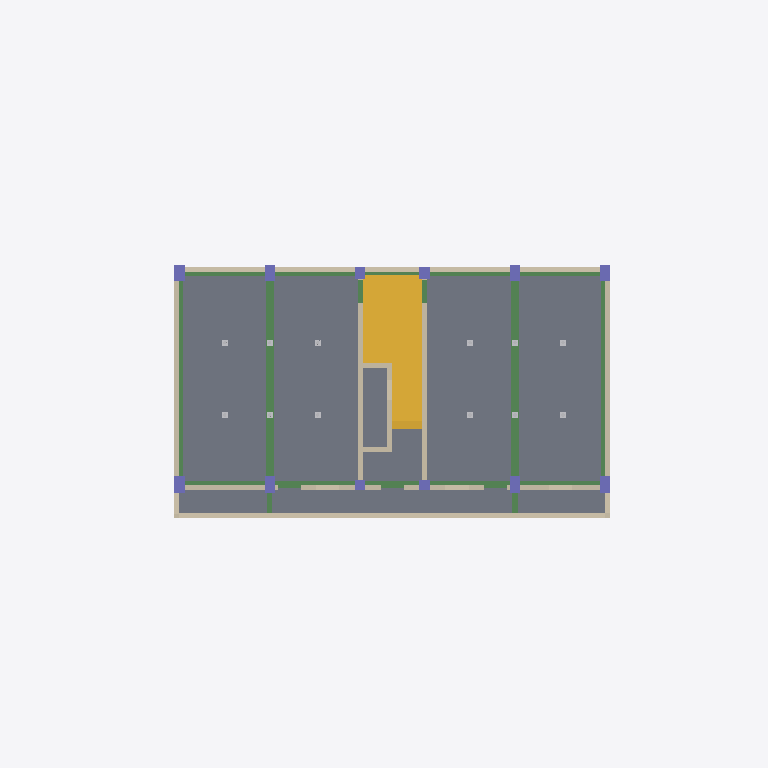
Plan cut of the same IFC building model at storey '지상3층' (level 6.30 m, cut at 7.70 m), seen from above with north up, elements coloured by IFC class: 25 slabs (grey), 20 walls (beige), 18 beams (green), 12 columns (violet), 12 other elements (light grey), 2 stairs (yellow). Cut surfaces are drawn darker.
Extent 27.6 m × 23.0 m × 18.8 m (x, y, z). Storeys (8): 지하1층 at -3.10 m; GL at 0.00 m; 지상1층 at 0.10 m; 지상2층 at 3.20 m; 지상3층 at 6.30 m; 지상4층 at 9.40 m; 옥상지붕바닥층 at 12.50 m; 옥상지붕층 at 15.30 m. Elements (505): 165 IfcSlab, 123 IfcWall, 94 IfcBeam, 64 IfcColumn, 53 IfcBuildingElementProxy, 6 IfcStair.

HEADER;
FILE_DESCRIPTION(('ViewDefinition [ReferenceView_V1.2]','RevitIdentifiers [ContentGUID: 4e30199e-5b2a-4005-a19c-90a22495f940, VersionGUID: 90ba9682-3f60-48c6-ab73-329dd50fc1ab, NumberOfSaves: 40]','ExchangeRequirement [Architecture]','CoordinateReference [CoordinateBase: 공유 좌표, ProjectSite: Default Site]'),'2;1');
FILE_NAME('해체 참조모델 No. 04_v2.ifc','2025-07-14T17:52:47+09:00',(''),(''),'ODA SDAI 25.12','Autodesk Revit 26.1.0.35 (KOR) - IFC 26.1.0.35','');
FILE_SCHEMA(('IFC4'));
ENDSEC;
DATA;
#29=IFCPROJECT('1ca9dtConBN9x8rKZivtGa',#18,'# 04',$,$,'','Project Status',(#24),#39385);
#68=IFCSITE('1ca9dtConBN9x8rKZivtGc',#18,'Default',$,$,#67,$,$,.ELEMENT.,$,$,$,$,$);
#34=IFCBUILDING('1ca9dtConBN9x8rKZivtGb',#18,'해체 참조모델 No. 04',$,$,#32,$,'해체 참조모델 No. 04',.ELEMENT.,$,$,$);
#38=IFCBUILDINGSTOREY('18qMg7GHP8XAt9eisKKc8S',#18,'지하1층',$,'레벨:8mm Head',#37,$,'지하1층',.ELEMENT.,-3100.0);
#41=IFCBUILDINGSTOREY('1qv6ynVKX7xf87anS8vNi1',#18,'GL',$,'레벨:8mm Head',#40,$,'GL',.ELEMENT.,2.399374E-10);
#45=IFCBUILDINGSTOREY('12X8b_JXT4YBApQZPq5zap',#18,'지상1층',$,'레벨:8mm Head',#44,$,'지상1층',.ELEMENT.,100.0);
#49=IFCBUILDINGSTOREY('1NRBOwNhD3UhFuBuRWbEBv',#18,'지상2층',$,'레벨:8mm Head',#48,$,'지상2층',.ELEMENT.,3200.0);
#53=IFCBUILDINGSTOREY('1NRBOwNhD3UhFuBuRWbEBW',#18,'지상3층',$,'레벨:8mm Head',#52,$,'지상3층',.ELEMENT.,6299.999999999999);
#57=IFCBUILDINGSTOREY('1qv6ynVKX7xf87anS8vN2n',#18,'지상4층',$,'레벨:8mm Head',#56,$,'지상4층',.ELEMENT.,9400.000000000515);
#61=IFCBUILDINGSTOREY('0G11r9iFH2GxrJLE$_rmCF',#18,'옥상지붕바닥층',$,'레벨:8mm Head',#60,$,'옥상지붕바닥층',.ELEMENT.,12500.000000000515);
#65=IFCBUILDINGSTOREY('2HlaNOKCvA8vlaOETxYFJ5',#18,'옥상지붕층',$,'레벨:8mm Head',#64,$,'옥상지붕층',.ELEMENT.,15300.000000000515);
#13548=IFCSLAB('2HlaNOKCvA8vlaOETxY8DO',#18,'바닥:S1 THK150:1359693',$,'바닥:S1 THK150',#13535,#13547,'1359693',.FLOOR.);
#32720=IFCSLAB('0Ssz3bEar5gOi4kGg6b7B7',#18,'바닥:S1 THK150:1456800',$,'바닥:S1 THK150',#32707,#32719,'1456800',.FLOOR.);
#32978=IFCSLAB('0Ssz3bEar5gOi4kGg6b7CC',#18,'바닥:S1 THK150:1457003',$,'바닥:S1 THK150',#32965,#32977,'1457003',.FLOOR.);
#32591=IFCSLAB('0Ssz3bEar5gOi4kGg6b71E',#18,'바닥:S1 THK150:1456169',$,'바닥:S1 THK150',#32578,#32590,'1456169',.FLOOR.);
#32849=IFCSLAB('0Ssz3bEar5gOi4kGg6b7AZ',#18,'바닥:S1 THK150:1456836',$,'바닥:S1 THK150',#32836,#32848,'1456836',.FLOOR.);
#32677=IFCSLAB('0Ssz3bEar5gOi4kGg6b7BY',#18,'바닥:S1 THK150:1456773',$,'바닥:S1 THK150',#32664,#32676,'1456773',.FLOOR.);
#33064=IFCSLAB('0Ssz3bEar5gOi4kGg6b7Fa',#18,'바닥:S1 THK150:1457027',$,'바닥:S1 THK150',#33051,#33063,'1457027',.FLOOR.);
#32892=IFCSLAB('0Ssz3bEar5gOi4kGg6b7CX',#18,'바닥:S1 THK150:1456966',$,'바닥:S1 THK150',#32879,#32891,'1456966',.FLOOR.);
#15926=IFCSTAIR('2HlaNOKCvA8vlaOETxYFvL',#18,'현장타설 계단:계단:1360448',$,'현장타설 계단:Monolithic Stair',#15925,$,'1360448',.NOTDEFINED.);
#13805=IFCSTAIR('2HlaNOKCvA8vlaOETxY8F3',#18,'현장타설 계단:계단:1359830',$,'현장타설 계단:Monolithic Stair',#13804,$,'1359830',.NOTDEFINED.);
#32548=IFCSLAB('0Ssz3bEar5gOi4kGg6b7wc',#18,'바닥:S1 THK150:1455809',$,'바닥:S1 THK150',#32535,#32547,'1455809',.FLOOR.);
#32806=IFCSLAB('0Ssz3bEar5gOi4kGg6b7BT',#18,'바닥:S1 THK150:1456826',$,'바닥:S1 THK150',#32793,#32805,'1456826',.FLOOR.);
#33021=IFCSLAB('0Ssz3bEar5gOi4kGg6b7CU',#18,'바닥:S1 THK150:1457017',$,'바닥:S1 THK150',#33008,#33020,'1457017',.FLOOR.);
#32634=IFCSLAB('0Ssz3bEar5gOi4kGg6b778',#18,'바닥:S1 THK150:1456559',$,'바닥:S1 THK150',#32621,#32633,'1456559',.FLOOR.);
#32505=IFCSLAB('0Ssz3bEar5gOi4kGg6b7s8',#18,'바닥:S1 THK150:1455599',$,'바닥:S1 THK150',#32492,#32504,'1455599',.FLOOR.);
#32763=IFCSLAB('0Ssz3bEar5gOi4kGg6b7B9',#18,'바닥:S1 THK150:1456814',$,'바닥:S1 THK150',#32750,#32762,'1456814',.FLOOR.);
#32935=IFCSLAB('0Ssz3bEar5gOi4kGg6b7Cu',#18,'바닥:S1 THK150:1456991',$,'바닥:S1 THK150',#32922,#32934,'1456991',.FLOOR.);
#13462=IFCSLAB('2HlaNOKCvA8vlaOETxY8Cc',#18,'바닥:S1 THK150:1359667',$,'바닥:S1 THK150',#13449,#13461,'1359667',.FLOOR.);
#21068=IFCWALL('07rC3_zrL4HRqH0tqZkG1e',#18,'기본 벽:Brick - 200mm:1390218',$,'기본 벽:Brick - 200mm',#21041,#21045,'1390218',.NOTDEFINED.);
#13505=IFCSLAB('2HlaNOKCvA8vlaOETxY8DM',#18,'바닥:CS1 THK150:1359683',$,'바닥:CS1 THK150',#13492,#13504,'1359683',.FLOOR.);
#13418=IFCSLAB('2HlaNOKCvA8vlaOETxY8CE',#18,'바닥:S2 THK150:1359643',$,'바닥:S2 THK150',#13405,#13417,'1359643',.FLOOR.);
#13591=IFCSLAB('2HlaNOKCvA8vlaOETxY8DW',#18,'바닥:CS1 THK150:1359733',$,'바닥:CS1 THK150',#13578,#13590,'1359733',.FLOOR.);
#13634=IFCSLAB('2HlaNOKCvA8vlaOETxY8EK',#18,'바닥:CS1 THK150:1359745',$,'바닥:CS1 THK150',#13621,#13633,'1359745',.FLOOR.);
#33107=IFCSLAB('0Ssz3bEar5gOi4kGg6b7Nz',#18,'바닥:CS1 THK150:1457562',$,'바닥:CS1 THK150',#33094,#33106,'1457562',.FLOOR.);
#32333=IFCSLAB('0Ssz3bEar5gOi4kGg6b7pB',#18,'바닥:S2 THK150:1455276',$,'바닥:S2 THK150',#32320,#32332,'1455276',.FLOOR.);
#13249=IFCBEAM('2HlaNOKCvA8vlaOETxY8CR',#18,'콘크리트-직사각형 보:3F_G1 300 x 500:1359630',$,'콘크리트-직사각형 보:3F_G1 300 x 500',#13248,#13245,'1359630',.BEAM.);
#13325=IFCBEAM('2HlaNOKCvA8vlaOETxY8CQ',#18,'콘크리트-직사각형 보:3F_G1 300 x 500:1359631',$,'콘크리트-직사각형 보:3F_G1 300 x 500',#13324,#13321,'1359631',.BEAM.);
#19122=IFCWALL('2XEO41hNX7Yf_vSV9N8Vtk',#18,'기본 벽:Brick - 200mm:1373007',$,'기본 벽:Brick - 200mm',#19110,#19114,'1373007',.NOTDEFINED.);
#19413=IFCWALL('2XEO41hNX7Yf_vSV9N8Vtq',#18,'기본 벽:Brick - 200mm:1373013',$,'기본 벽:Brick - 200mm',#19401,#19405,'1373013',.NOTDEFINED.);
#33193=IFCSLAB('3xpeBH4mbENxWmbL2HwxVU',#18,'바닥:CS1 THK150:1459514',$,'바닥:CS1 THK150',#33180,#33192,'1459514',.FLOOR.);
#18627=IFCWALL('2XEO41hNX7Yf_vSV9N8Vtc',#18,'기본 벽:Brick - 200mm:1372999',$,'기본 벽:Brick - 200mm',#18600,#18604,'1372999',.NOTDEFINED.);
#18680=IFCWALL('2XEO41hNX7Yf_vSV9N8Vtf',#18,'기본 벽:Brick - 200mm:1373000',$,'기본 벽:Brick - 200mm',#18653,#18657,'1373000',.NOTDEFINED.);
#33150=IFCSLAB('3xpeBH4mbENxWmbL2HwypH',#18,'바닥:CS1 THK150:1457717',$,'바닥:CS1 THK150',#33137,#33149,'1457717',.FLOOR.);
#12745=IFCBEAM('2HlaNOKCvA8vlaOETxY8CN',#18,'콘크리트-직사각형 보:3F_G2 300 x 500:1359618',$,'콘크리트-직사각형 보:3F_G2 300 x 500',#12744,#12741,'1359618',.BEAM.);
#13036=IFCBEAM('2HlaNOKCvA8vlaOETxY8CI',#18,'콘크리트-직사각형 보:3F_G2 300 x 500:1359623',$,'콘크리트-직사각형 보:3F_G2 300 x 500',#13035,#13032,'1359623',.BEAM.);
#32376=IFCSLAB('0Ssz3bEar5gOi4kGg6b7pU',#18,'바닥:S2 THK150:1455289',$,'바닥:S2 THK150',#32363,#32375,'1455289',.FLOOR.);
#19463=IFCWALL('2XEO41hNX7Yf_vSV9N8Veb',#18,'기본 벽:Brick - 200mm:1373316',$,'기본 벽:Brick - 200mm',#19436,#19440,'1373316',.NOTDEFINED.);
#18762=IFCWALL('2XEO41hNX7Yf_vSV9N8Vth',#18,'기본 벽:Brick - 200mm:1373002',$,'기본 벽:Brick - 200mm',#18740,#18744,'1373002',.NOTDEFINED.);
#18836=IFCWALL('2XEO41hNX7Yf_vSV9N8Vtg',#18,'기본 벽:Brick - 200mm:1373003',$,'기본 벽:Brick - 200mm',#18814,#18818,'1373003',.NOTDEFINED.);
#18984=IFCWALL('2XEO41hNX7Yf_vSV9N8Vti',#18,'기본 벽:Brick - 200mm:1373005',$,'기본 벽:Brick - 200mm',#18962,#18966,'1373005',.NOTDEFINED.);
#19058=IFCWALL('2XEO41hNX7Yf_vSV9N8Vtl',#18,'기본 벽:Brick - 200mm:1373006',$,'기본 벽:Brick - 200mm',#19036,#19040,'1373006',.NOTDEFINED.);
#19174=IFCWALL('2XEO41hNX7Yf_vSV9N8Vtn',#18,'기본 벽:Brick - 200mm:1373008',$,'기본 벽:Brick - 200mm',#19145,#19149,'1373008',.NOTDEFINED.);
#19377=IFCWALL('2XEO41hNX7Yf_vSV9N8Vtr',#18,'기본 벽:Brick - 200mm:1373012',$,'기본 벽:Brick - 200mm',#19365,#19369,'1373012',.NOTDEFINED.);
#12877=IFCBEAM('2HlaNOKCvA8vlaOETxY8CH',#18,'콘크리트-직사각형 보:1-3F_G3 250 x 700:1359620',$,'콘크리트-직사각형 보:1-3F_G3 250 x 700',#12876,#12873,'1359620',.BEAM.);
#12930=IFCBEAM('2HlaNOKCvA8vlaOETxY8CG',#18,'콘크리트-직사각형 보:1-3F_G3 250 x 700:1359621',$,'콘크리트-직사각형 보:1-3F_G3 250 x 700',#12929,#12926,'1359621',.BEAM.);
#12532=IFCBEAM('2HlaNOKCvA8vlaOETxY8Bh',#18,'콘크리트-직사각형 보:1-3F_G3 250 x 700:1359614',$,'콘크리트-직사각형 보:1-3F_G3 250 x 700',#12531,#12528,'1359614',.BEAM.);
#12639=IFCBEAM('2HlaNOKCvA8vlaOETxY8CL',#18,'콘크리트-직사각형 보:1-3F_G3 250 x 700:1359616',$,'콘크리트-직사각형 보:1-3F_G3 250 x 700',#12638,#12635,'1359616',.BEAM.);
#12586=IFCBEAM('2HlaNOKCvA8vlaOETxY8Bg',#18,'콘크리트-직사각형 보:1-3F_G3 250 x 700:1359615',$,'콘크리트-직사각형 보:1-3F_G3 250 x 700',#12585,#12582,'1359615',.BEAM.);
#12692=IFCBEAM('2HlaNOKCvA8vlaOETxY8CK',#18,'콘크리트-직사각형 보:1-3F_G3 250 x 700:1359617',$,'콘크리트-직사각형 보:1-3F_G3 250 x 700',#12691,#12688,'1359617',.BEAM.);
#12824=IFCBEAM('2HlaNOKCvA8vlaOETxY8CM',#18,'콘크리트-직사각형 보:1-3F_G3 250 x 700:1359619',$,'콘크리트-직사각형 보:1-3F_G3 250 x 700',#12823,#12820,'1359619',.BEAM.);
#12983=IFCBEAM('2HlaNOKCvA8vlaOETxY8CJ',#18,'콘크리트-직사각형 보:1-3F_G3 250 x 700:1359622',$,'콘크리트-직사각형 보:1-3F_G3 250 x 700',#12982,#12979,'1359622',.BEAM.);
#13378=IFCBEAM('2HlaNOKCvA8vlaOETxY8C5',#18,'콘크리트-직사각형 보:1-4F_G3B 250 x 700:1359632',$,'콘크리트-직사각형 보:1-4F_G3B 250 x 700',#13377,#13374,'1359632',.BEAM.);
#19231=IFCWALL('2XEO41hNX7Yf_vSV9N8Vtm',#18,'기본 벽:Brick - 200mm:1373009',$,'기본 벽:Brick - 200mm',#19198,#19202,'1373009',.NOTDEFINED.);
#19341=IFCWALL('2XEO41hNX7Yf_vSV9N8Vto',#18,'기본 벽:Brick - 200mm:1373011',$,'기본 벽:Brick - 200mm',#19308,#19312,'1373011',.NOTDEFINED.);
#18910=IFCWALL('2XEO41hNX7Yf_vSV9N8Vtj',#18,'기본 벽:Brick - 200mm:1373004',$,'기본 벽:Brick - 200mm',#18888,#18892,'1373004',.NOTDEFINED.);
#14457=IFCCOLUMN('2HlaNOKCvA8vlaOETxYFmz',#18,'콘크리트-직사각형-기둥:C1 400 x 650:1359912',$,'콘크리트-직사각형-기둥:C1 400 x 650',#14456,#14453,'1359912',.COLUMN.);
#14084=IFCCOLUMN('2HlaNOKCvA8vlaOETxYFmA',#18,'콘크리트-직사각형-기둥:C1 400 x 650:1359903',$,'콘크리트-직사각형-기둥:C1 400 x 650',#14083,#14080,'1359903',.COLUMN.);
#14326=IFCCOLUMN('2HlaNOKCvA8vlaOETxYFmm',#18,'콘크리트-직사각형-기둥:C1 400 x 650:1359909',$,'콘크리트-직사각형-기둥:C1 400 x 650',#14325,#14322,'1359909',.COLUMN.);
#14366=IFCCOLUMN('2HlaNOKCvA8vlaOETxYFmp',#18,'콘크리트-직사각형-기둥:C1 400 x 650:1359910',$,'콘크리트-직사각형-기둥:C1 400 x 650',#14365,#14362,'1359910',.COLUMN.);
#14406=IFCCOLUMN('2HlaNOKCvA8vlaOETxYFmo',#18,'콘크리트-직사각형-기둥:C1 400 x 650:1359911',$,'콘크리트-직사각형-기둥:C1 400 x 650',#14405,#14402,'1359911',.COLUMN.);
#13089=IFCBEAM('2HlaNOKCvA8vlaOETxY8CT',#18,'콘크리트-직사각형 보:2-4F_G3A 180 x 700:1359624',$,'콘크리트-직사각형 보:2-4F_G3A 180 x 700',#13088,#13085,'1359624',.BEAM.);
#14206=IFCCOLUMN('2HlaNOKCvA8vlaOETxYFmt',#18,'콘크리트-직사각형-기둥:C1 400 x 650:1359906',$,'콘크리트-직사각형-기둥:C1 400 x 650',#14205,#14202,'1359906',.COLUMN.);
#14246=IFCCOLUMN('2HlaNOKCvA8vlaOETxYFms',#18,'콘크리트-직사각형-기둥:C1 400 x 650:1359907',$,'콘크리트-직사각형-기둥:C1 400 x 650',#14245,#14242,'1359907',.COLUMN.);
#14286=IFCCOLUMN('2HlaNOKCvA8vlaOETxYFmn',#18,'콘크리트-직사각형-기둥:C1 400 x 650:1359908',$,'콘크리트-직사각형-기둥:C1 400 x 650',#14285,#14282,'1359908',.COLUMN.);
#19284=IFCWALL('2XEO41hNX7Yf_vSV9N8Vtp',#18,'기본 벽:Brick - 200mm:1373010',$,'기본 벽:Brick - 200mm',#19255,#19259,'1373010',.NOTDEFINED.);
#18716=IFCWALL('2XEO41hNX7Yf_vSV9N8Vte',#18,'기본 벽:Brick - 200mm:1373001',$,'기본 벽:Brick - 200mm',#18704,#18708,'1373001',.NOTDEFINED.);
#14126=IFCCOLUMN('2HlaNOKCvA8vlaOETxYFmr',#18,'콘크리트-직사각형-기둥:C2 400 x 450:1359904',$,'콘크리트-직사각형-기둥:C2 400 x 450',#14125,#14122,'1359904',.COLUMN.);
#20987=IFCWALL('07rC3_zrL4HRqH0tqZkG1g',#18,'기본 벽:Brick - 200mm:1390216',$,'기본 벽:Brick - 200mm',#20960,#20964,'1390216',.NOTDEFINED.);
#13707=IFCBEAM('2HlaNOKCvA8vlaOETxY8E0',#18,'M_Concrete-Rectangular Beam_CG1:2-4F_CG1_200 x 200-400:1359765',$,'M_Concrete-Rectangular Beam_CG1:2-4F_CG1_200 x 200-400',#13706,#13703,'1359765',.BEAM.);
#14497=IFCCOLUMN('2HlaNOKCvA8vlaOETxYFmy',#18,'콘크리트-직사각형-기둥:C2 400 x 450:1359913',$,'콘크리트-직사각형-기둥:C2 400 x 450',#14496,#14493,'1359913',.COLUMN.);
#19499=IFCWALL('2XEO41hNX7Yf_vSV9N8VeI',#18,'기본 벽:Brick - 200mm:1373363',$,'기본 벽:Brick - 200mm',#19487,#19491,'1373363',.NOTDEFINED.);
#13142=IFCBEAM('2HlaNOKCvA8vlaOETxY8CP',#18,'콘크리트-직사각형 보:1-3F_G1A 200 x 500:1359628',$,'콘크리트-직사각형 보:1-3F_G1A 200 x 500',#13141,#13138,'1359628',.BEAM.);
#13196=IFCBEAM('2HlaNOKCvA8vlaOETxY8CO',#18,'콘크리트-직사각형 보:1-3F_G1A 200 x 500:1359629',$,'콘크리트-직사각형 보:1-3F_G1A 200 x 500',#13195,#13192,'1359629',.BEAM.);
#14166=IFCCOLUMN('2HlaNOKCvA8vlaOETxYFmq',#18,'콘크리트-직사각형-기둥:C3 400 x 400:1359905',$,'콘크리트-직사각형-기둥:C3 400 x 400',#14165,#14162,'1359905',.COLUMN.);
#13777=IFCBEAM('2HlaNOKCvA8vlaOETxY8E3',#18,'M_Concrete-Rectangular Beam_CG1:2-4F_CG1_200 x 200-400:1359766',$,'M_Concrete-Rectangular Beam_CG1:2-4F_CG1_200 x 200-400',#13776,#13773,'1359766',.BEAM.);
#14537=IFCCOLUMN('2HlaNOKCvA8vlaOETxYFm$',#18,'콘크리트-직사각형-기둥:C3 400 x 400:1359914',$,'콘크리트-직사각형-기둥:C3 400 x 400',#14536,#14533,'1359914',.COLUMN.);
#21144=IFCWALL('07rC3_zrL4HRqH0tqZkG1k',#18,'기본 벽:Brick - 200mm:1390220',$,'기본 벽:Brick - 200mm',#21122,#21126,'1390220',.NOTDEFINED.);
ENDSEC;